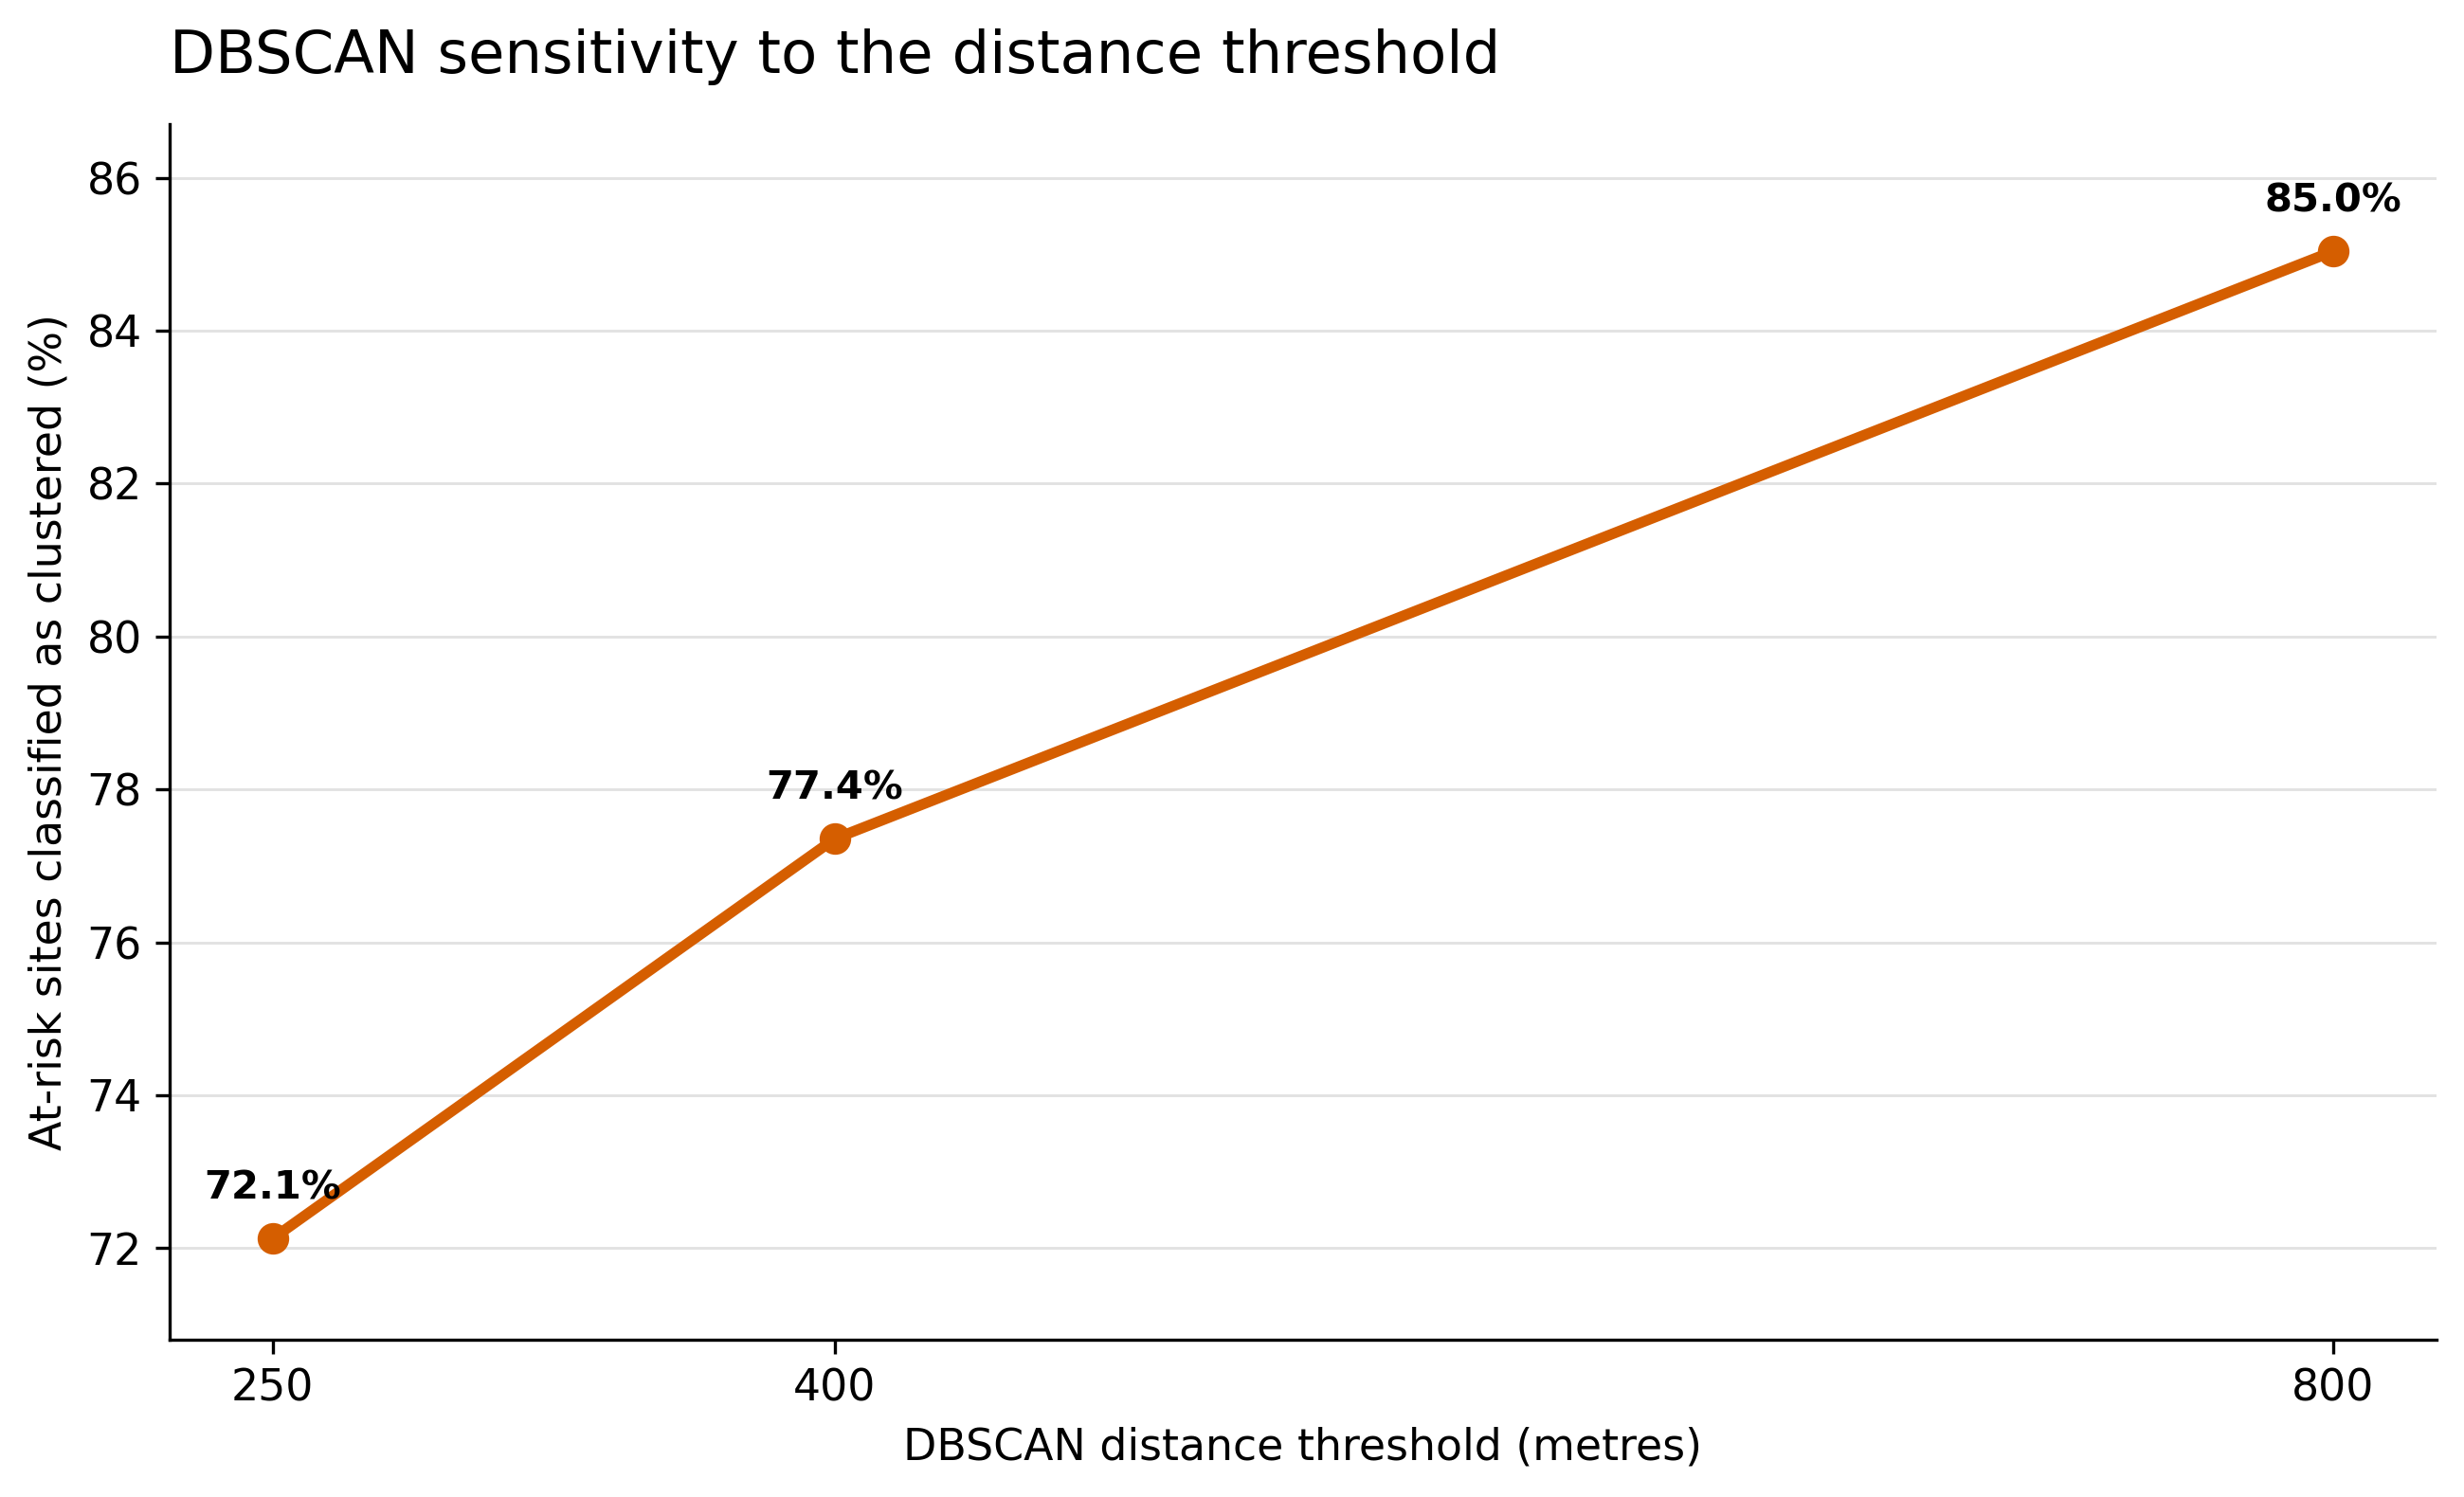

The file beside this chart, header and first rows:
eps_metres, clustered_sites, isolated_sites, clustered_share, clusters
250, 2290, 885, 0.7213, 287
400, 2456, 719, 0.7735, 278
800, 2700, 475, 0.8504, 268
